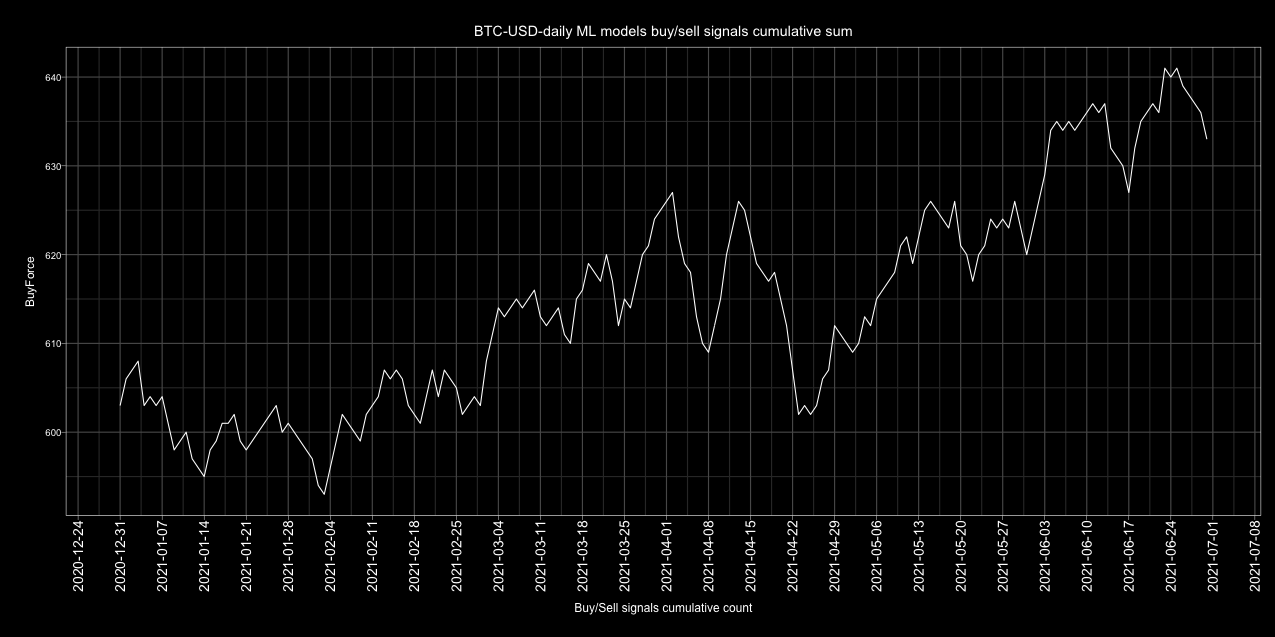

Values plotted in this chart, from the file beside it:
Date, buy, sell, Action, ActionID
2017-01-01, 5, 0, buy, 1
2017-01-02, 4, 1, buy, 1
2017-01-03, 5, 0, buy, 1
2017-01-04, 5, 0, buy, 1
2017-01-05, 2, 3, sell, 0
2017-01-06, 0, 5, sell, 0
2017-01-07, 0, 5, sell, 0
2017-01-08, 4, 1, buy, 1
2017-01-09, 0, 5, sell, 0
2017-01-10, 3, 2, buy, 1
2017-01-11, 0, 5, sell, 0
2017-01-12, 1, 4, sell, 0
2017-01-13, 2, 3, sell, 0
2017-01-14, 2, 3, sell, 0
2017-01-15, 2, 3, sell, 0
2017-01-16, 3, 2, buy, 1
2017-01-17, 5, 0, buy, 1
2017-01-18, 3, 2, buy, 1
2017-01-19, 5, 0, buy, 1
2017-01-20, 0, 5, sell, 0
2017-01-21, 4, 0, buy, 1
2017-01-22, 2, 3, sell, 0
2017-01-23, 1, 4, sell, 0
2017-01-24, 1, 4, sell, 0
2017-01-25, 2, 3, sell, 0
2017-01-26, 5, 0, buy, 1
2017-01-27, 5, 0, buy, 1
2017-01-28, 3, 2, buy, 1
2017-01-29, 2, 3, sell, 0
2017-01-30, 3, 2, buy, 1
2017-01-31, 5, 0, buy, 1
2017-02-01, 5, 0, buy, 1
2017-02-02, 4, 1, buy, 1
2017-02-03, 4, 1, buy, 1
2017-02-04, 2, 3, sell, 0
2017-02-05, 1, 4, sell, 0
2017-02-06, 5, 0, buy, 1
2017-02-07, 4, 1, buy, 1
2017-02-08, 2, 3, sell, 0
2017-02-09, 0, 5, sell, 0
2017-02-10, 1, 4, sell, 0
2017-02-11, 1, 4, sell, 0
2017-02-12, 2, 3, sell, 0
2017-02-13, 3, 2, buy, 1
2017-02-14, 4, 1, buy, 1
2017-02-15, 2, 3, sell, 0
2017-02-16, 4, 1, buy, 1
2017-02-17, 5, 0, buy, 1
2017-02-18, 2, 3, sell, 0
2017-02-19, 2, 3, sell, 0
2017-02-20, 3, 2, buy, 1
2017-02-21, 5, 0, buy, 1
2017-02-22, 3, 2, buy, 1
2017-02-23, 5, 0, buy, 1
2017-02-24, 2, 3, sell, 0
2017-02-25, 2, 3, sell, 0
2017-02-26, 2, 3, sell, 0
2017-02-27, 4, 1, buy, 1
2017-02-28, 5, 0, buy, 1
2017-03-01, 4, 1, buy, 1
... 1,582 more rows
